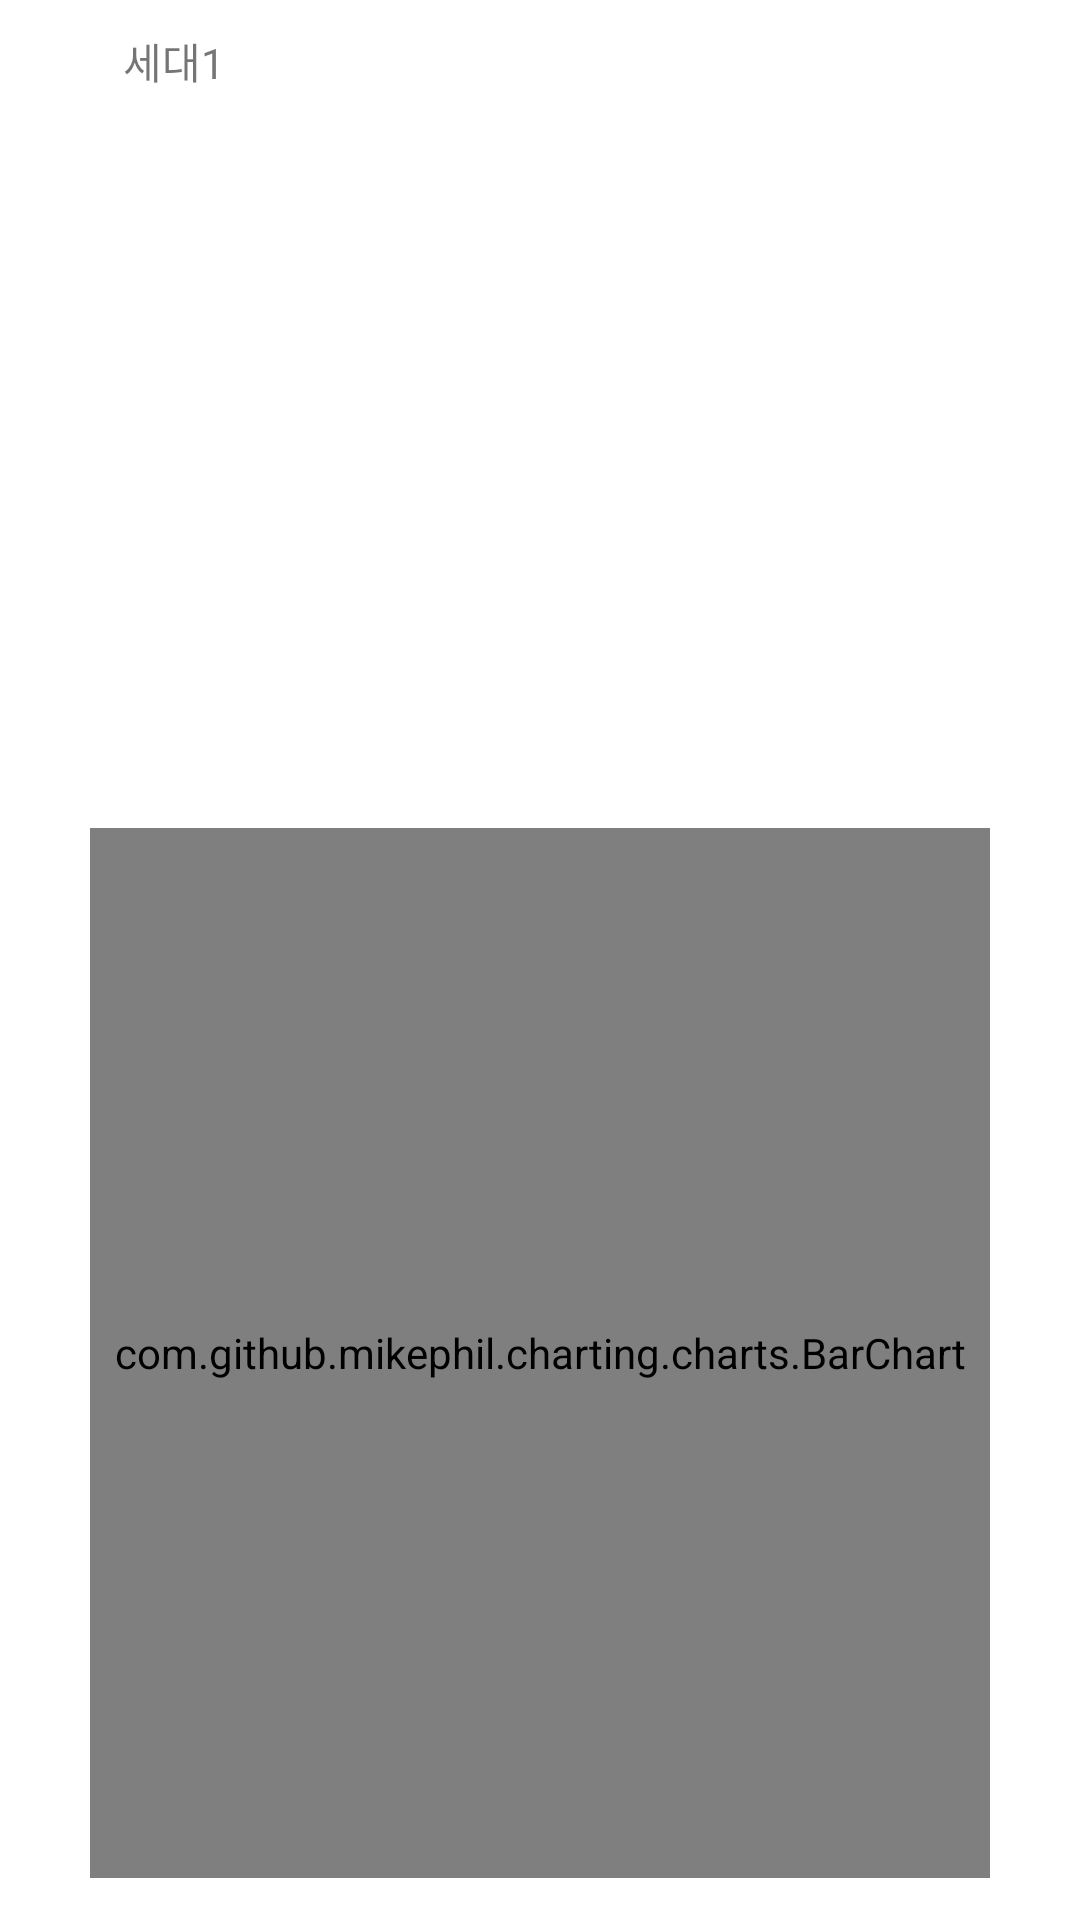

This screen was rendered from an Android layout file. Write that file and the resources it references.
<!-- AndroidManifest.xml: application theme Theme.JeonShimClient -->
<!-- res/layout/drgraph_recycler_ex.xml -->
<?xml version="1.0" encoding="utf-8"?>
<androidx.constraintlayout.widget.ConstraintLayout xmlns:android="http://schemas.android.com/apk/res/android"
    xmlns:app="http://schemas.android.com/apk/res-auto"
    xmlns:tools="http://schemas.android.com/tools"
    android:layout_width="350dp"
    android:layout_height="400dp"
    android:background="@drawable/border_layout2"
    android:paddingHorizontal="20dp"
    android:paddingVertical="10dp">


    <com.github.mikephil.charting.charts.BarChart
        android:id="@+id/userdrresultchart"
        tools:ignore="MissingClass"
        android:layout_width="300dp"
        android:layout_height="350dp"
        android:layout_marginBottom="4dp"
        app:layout_constraintBottom_toBottomOf="parent"
        app:layout_constraintEnd_toEndOf="parent"
        app:layout_constraintHorizontal_bias="0.494"
        app:layout_constraintStart_toStartOf="parent" />

    <TextView
        android:id="@+id/text_username_DR"
        android:layout_width="wrap_content"
        android:layout_height="wrap_content"
        android:text="세대1"
        app:layout_constraintBottom_toBottomOf="parent"
        app:layout_constraintEnd_toEndOf="parent"
        app:layout_constraintHorizontal_bias="0.074"
        app:layout_constraintStart_toStartOf="parent"
        app:layout_constraintTop_toTopOf="parent"
        app:layout_constraintVertical_bias="0.0" />
</androidx.constraintlayout.widget.ConstraintLayout>
<!-- resources referenced by this layout -->
<resources>
  <!-- drawable border_layout2 (drawable) -->
  <?xml version="1.0" encoding="utf-8"?>
  <layer-list xmlns:android="http://schemas.android.com/apk/res/android" >
  
      <item
          android:bottom="-2dp"
          android:left="-2dp"
          android:right="-2dp"
          android:top="-2dp">
          <shape android:shape="rectangle" >
              <corners
                  android:bottomLeftRadius="16dp"
                  android:bottomRightRadius="16dp"
                  android:topLeftRadius="16dp"
                  android:topRightRadius="16dp" />
              <stroke
                  android:width="1dp"
                  android:color="@color/white" />
  
              <solid android:color="@color/white"  />
          </shape>
      </item>
  
  </layer-list>
  <style name="Theme.JeonShimClient" parent="Theme.MaterialComponents.DayNight.DarkActionBar">
          
          <item name="colorPrimary">@color/white</item>
          <item name="colorPrimaryVariant">@color/gray_1</item>
          <item name="colorOnPrimary">@color/white</item>
          
          <item name="colorSecondary">@color/teal_200</item>
          <item name="colorSecondaryVariant">@color/teal_700</item>
          <item name="colorOnSecondary">@color/black</item>
          
          <item name="android:statusBarColor" tools:targetApi="l">?attr/colorPrimaryVariant</item>
          
          
          <item name="windowActionBar">false</item>
          <item name="windowNoTitle">true</item>
          
          <item name="android:timePickerMode" tools:targetApi="lollipop">spinner</item>
      </style>
  <color name="white">#FFFFFFFF</color>
  <color name="gray_1">#2E2E2E</color>
  <color name="teal_200">#FF03DAC5</color>
  <color name="teal_700">#FF018786</color>
  <color name="black">#FF000000</color>
</resources>
